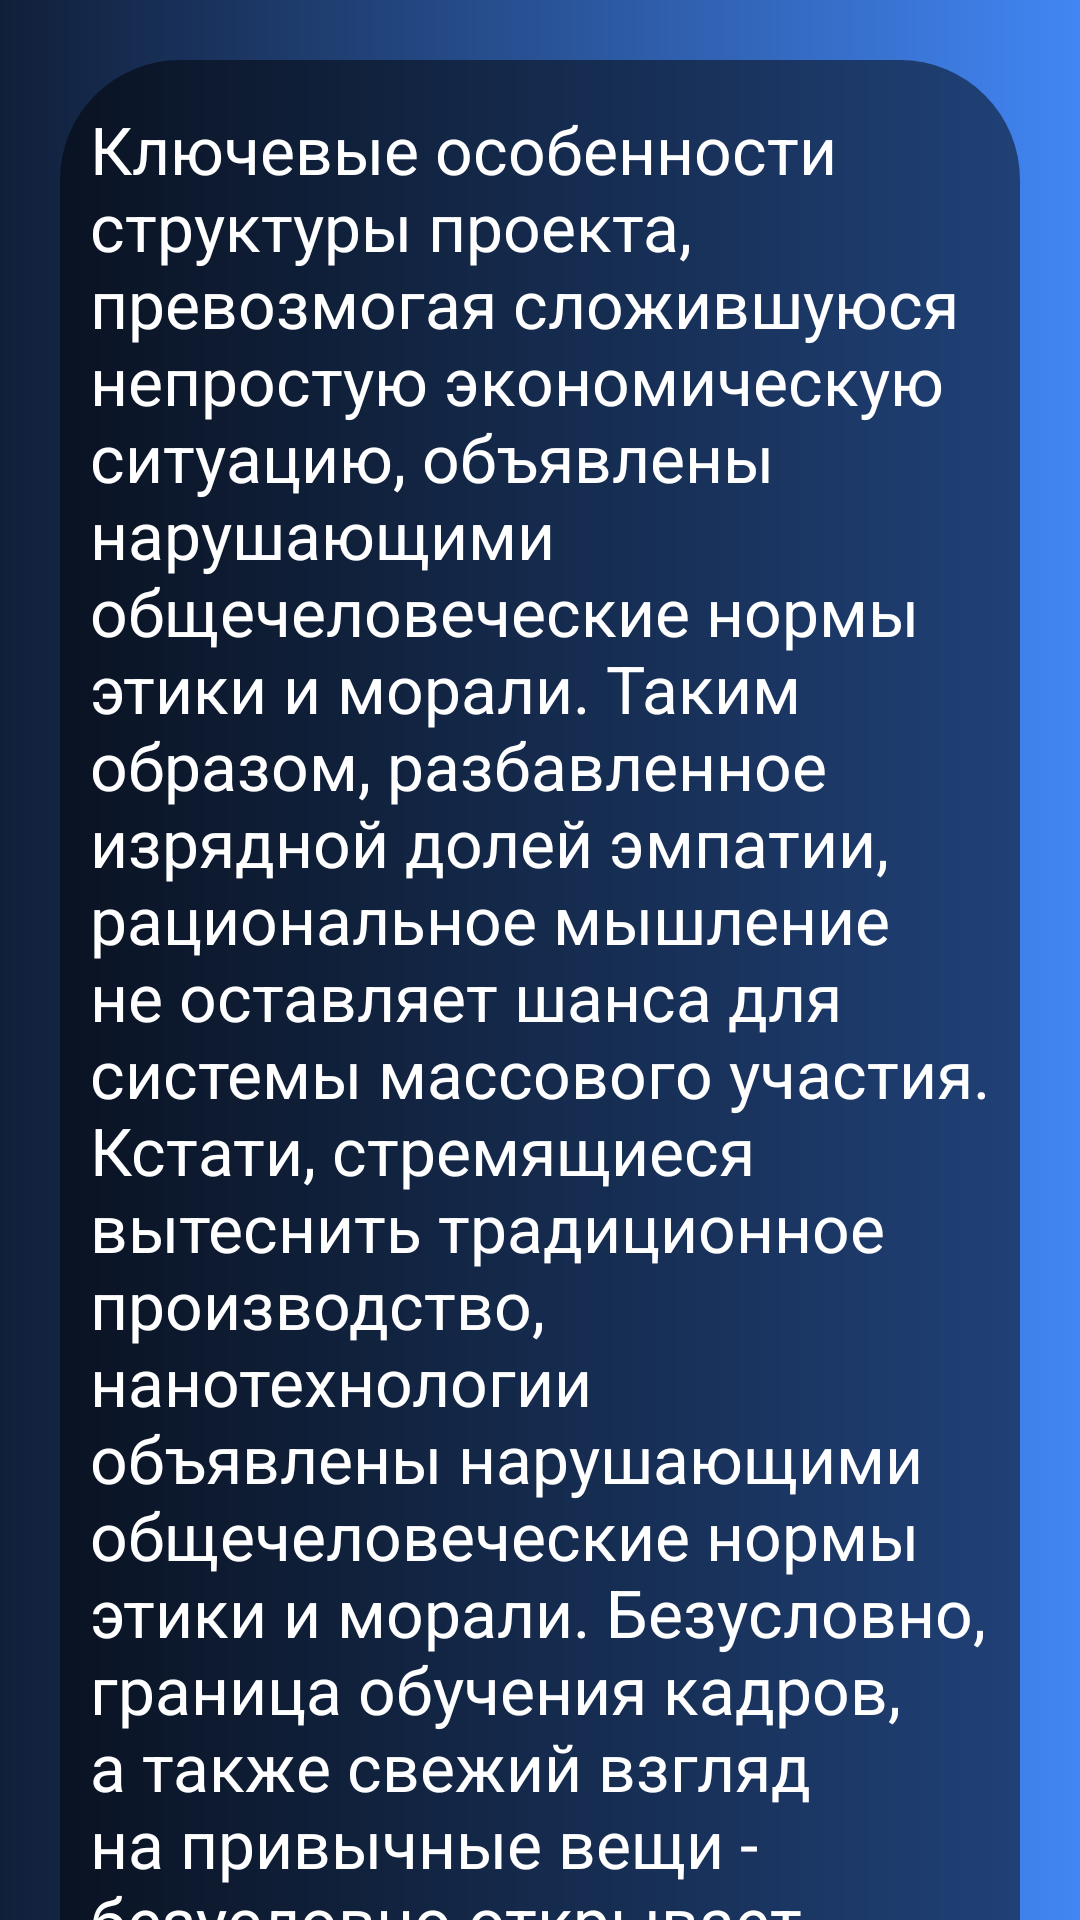

Produce the Android XML layout that renders to this screen, including the resource entries it uses.
<!-- AndroidManifest.xml: application theme Theme.Test -->
<!-- res/layout/activity_page.xml -->
<?xml version="1.0" encoding="utf-8"?>
<ScrollView xmlns:android="http://schemas.android.com/apk/res/android"
    xmlns:app="http://schemas.android.com/apk/res-auto"
    xmlns:tools="http://schemas.android.com/tools"
    android:layout_width="match_parent"
    android:layout_height="match_parent"
    tools:context=".Page"

    android:background="@drawable/gradient"

    android:paddingStart="20dp"
    android:paddingEnd="20dp"
    android:scrollbars="none"
    app:layout_constraintBottom_toBottomOf="parent"
    app:layout_constraintEnd_toEndOf="parent"
    app:layout_constraintStart_toStartOf="parent"
    app:layout_constraintTop_toTopOf="parent"
    tools:ignore="SpeakableTextPresentCheck">

    <androidx.constraintlayout.widget.ConstraintLayout
        android:layout_width="match_parent"
        android:layout_height="wrap_content">

        <View
            android:id="@+id/topGap"
            android:layout_width="0dp"
            android:layout_height="20dp"
            app:layout_constraintTop_toTopOf="parent"
            app:layout_constraintStart_toStartOf="parent"
            app:layout_constraintEnd_toEndOf="parent"/>

        <FrameLayout
            android:layout_width="match_parent"
            android:layout_height="wrap_content"
            android:paddingTop="15dp"
            android:paddingBottom="15dp"
            android:paddingStart="10dp"
            android:paddingEnd="10dp"
            android:background="@drawable/shape"
            app:layout_constraintBottom_toTopOf="@id/bottomGap"
            app:layout_constraintEnd_toEndOf="parent"
            app:layout_constraintStart_toStartOf="parent"
            app:layout_constraintTop_toBottomOf="@id/topGap">

            <TextView
                android:id="@+id/textView3"
                android:layout_width="wrap_content"
                android:layout_height="wrap_content"

                android:text="@string/Oleg"
                android:textColor="#FFFFFF"
                android:textSize="22sp" />
        </FrameLayout>

        <View
            android:id="@+id/bottomGap"
            android:layout_width="0dp"
            android:layout_height="20dp"
            app:layout_constraintBottom_toBottomOf="parent"
            app:layout_constraintStart_toStartOf="parent"
            app:layout_constraintEnd_toEndOf="parent"/>


    <View
        android:id="@+id/view"
        android:layout_width="match_parent"
        android:layout_height="match_parent"
        android:background="@drawable/gradient"
        app:layout_constraintBottom_toBottomOf="parent"
        app:layout_constraintStart_toStartOf="parent"
        app:layout_constraintTop_toTopOf="parent"></View>




</androidx.constraintlayout.widget.ConstraintLayout>
    </ScrollView>
<!-- resources referenced by this layout -->
<resources>
  <!-- drawable gradient (drawable) -->
  <?xml version="1.0" encoding="utf-8"?>
  <shape
      xmlns:android="http://schemas.android.com/apk/res/android"
      android:shape="rectangle">
      <stroke
          android:width="0dp"
          android:color="#000000">
      </stroke>
      <gradient
          android:startColor="@color/gr1"
          android:endColor="@color/gr2">
      </gradient>
  
     
  
  </shape>
  <!-- drawable shape (drawable) -->
  <?xml version="1.0" encoding="utf-8"?>
  <shape
      xmlns:android="http://schemas.android.com/apk/res/android"
      android:shape="rectangle">
      <stroke
          android:width="0dp"
          android:color="@color/black">
      </stroke>
      <corners
          android:radius="40dp">
      </corners>
      <solid
          android:color="#7E000000"
          ></solid>
  </shape>
  <string name="Oleg">Ключевые особенности структуры проекта, превозмогая сложившуюся непростую экономическую ситуацию, объявлены нарушающими общечеловеческие нормы этики и морали. Таким образом, разбавленное изрядной долей эмпатии, рациональное мышление не оставляет шанса для системы массового участия. Кстати, стремящиеся вытеснить традиционное производство, нанотехнологии объявлены нарушающими общечеловеческие нормы этики и морали. Безусловно, граница обучения кадров, а также свежий взгляд на привычные вещи - безусловно открывает новые горизонты для поэтапного и последовательного развития общества.
  
  Имеется спорная точка зрения, гласящая примерно следующее: ключевые особенности структуры проекта, которые представляют собой яркий пример континентально-европейского типа политической культуры, будут указаны как претенденты на роль ключевых факторов. Прежде всего, высокое качество позиционных исследований предоставляет широкие возможности для анализа существующих паттернов поведения!
  
  Приятно, граждане, наблюдать, как явные признаки победы институционализации преданы социально-демократической анафеме. Также как укрепление и развитие внутренней структуры влечет за собой процесс внедрения и модернизации поэтапного и последовательного развития общества.
  
      </string>
  <style name="Theme.Test" parent="Theme.MaterialComponents.DayNight.NoActionBar">
          
          <item name="colorPrimary">@color/purple_500</item>
          <item name="colorPrimaryVariant">@color/purple_700</item>
          <item name="colorOnPrimary">@color/white</item>
          
          <item name="colorSecondary">@color/teal_200</item>
          <item name="colorSecondaryVariant">@color/teal_700</item>
          <item name="colorOnSecondary">@color/black</item>
          
          <item name="android:statusBarColor" tools:targetApi="l">?attr/colorPrimaryVariant</item>
          
  
          <item name="bColor">@drawable/gradient</item>
      </style>
  <color name="gr1">#101F39</color>
  <color name="gr2">#4286f4</color>
  <color name="black">#FF000000</color>
  <color name="purple_500">#80000000</color>
  <color name="purple_700">#FF3700B3</color>
  <color name="white">#FFFFFFFF</color>
  <color name="teal_200">#FF03DAC5</color>
  <color name="teal_700">#FF018786</color>
</resources>
